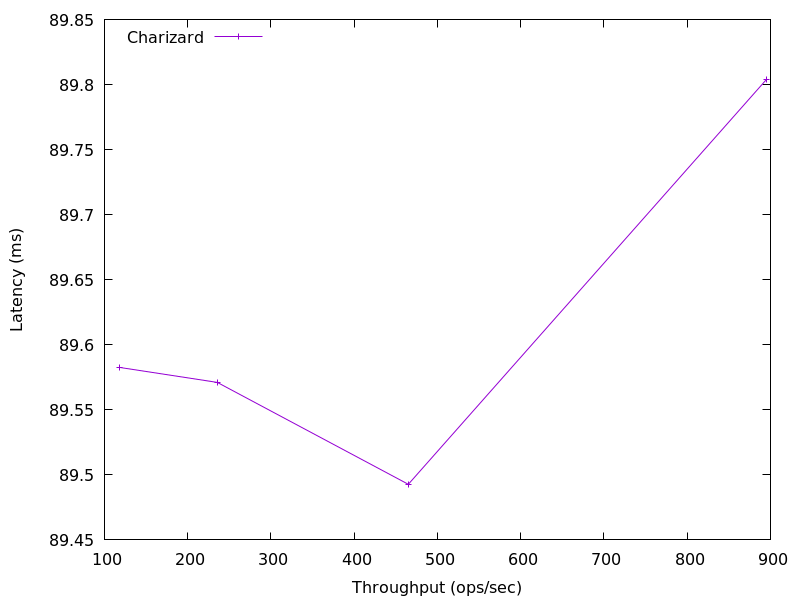

The file beside this chart, header and first rows:
894.9936930214258, 89.803776
465, 89.49
235.5, 89.57
117.9, 89.58
